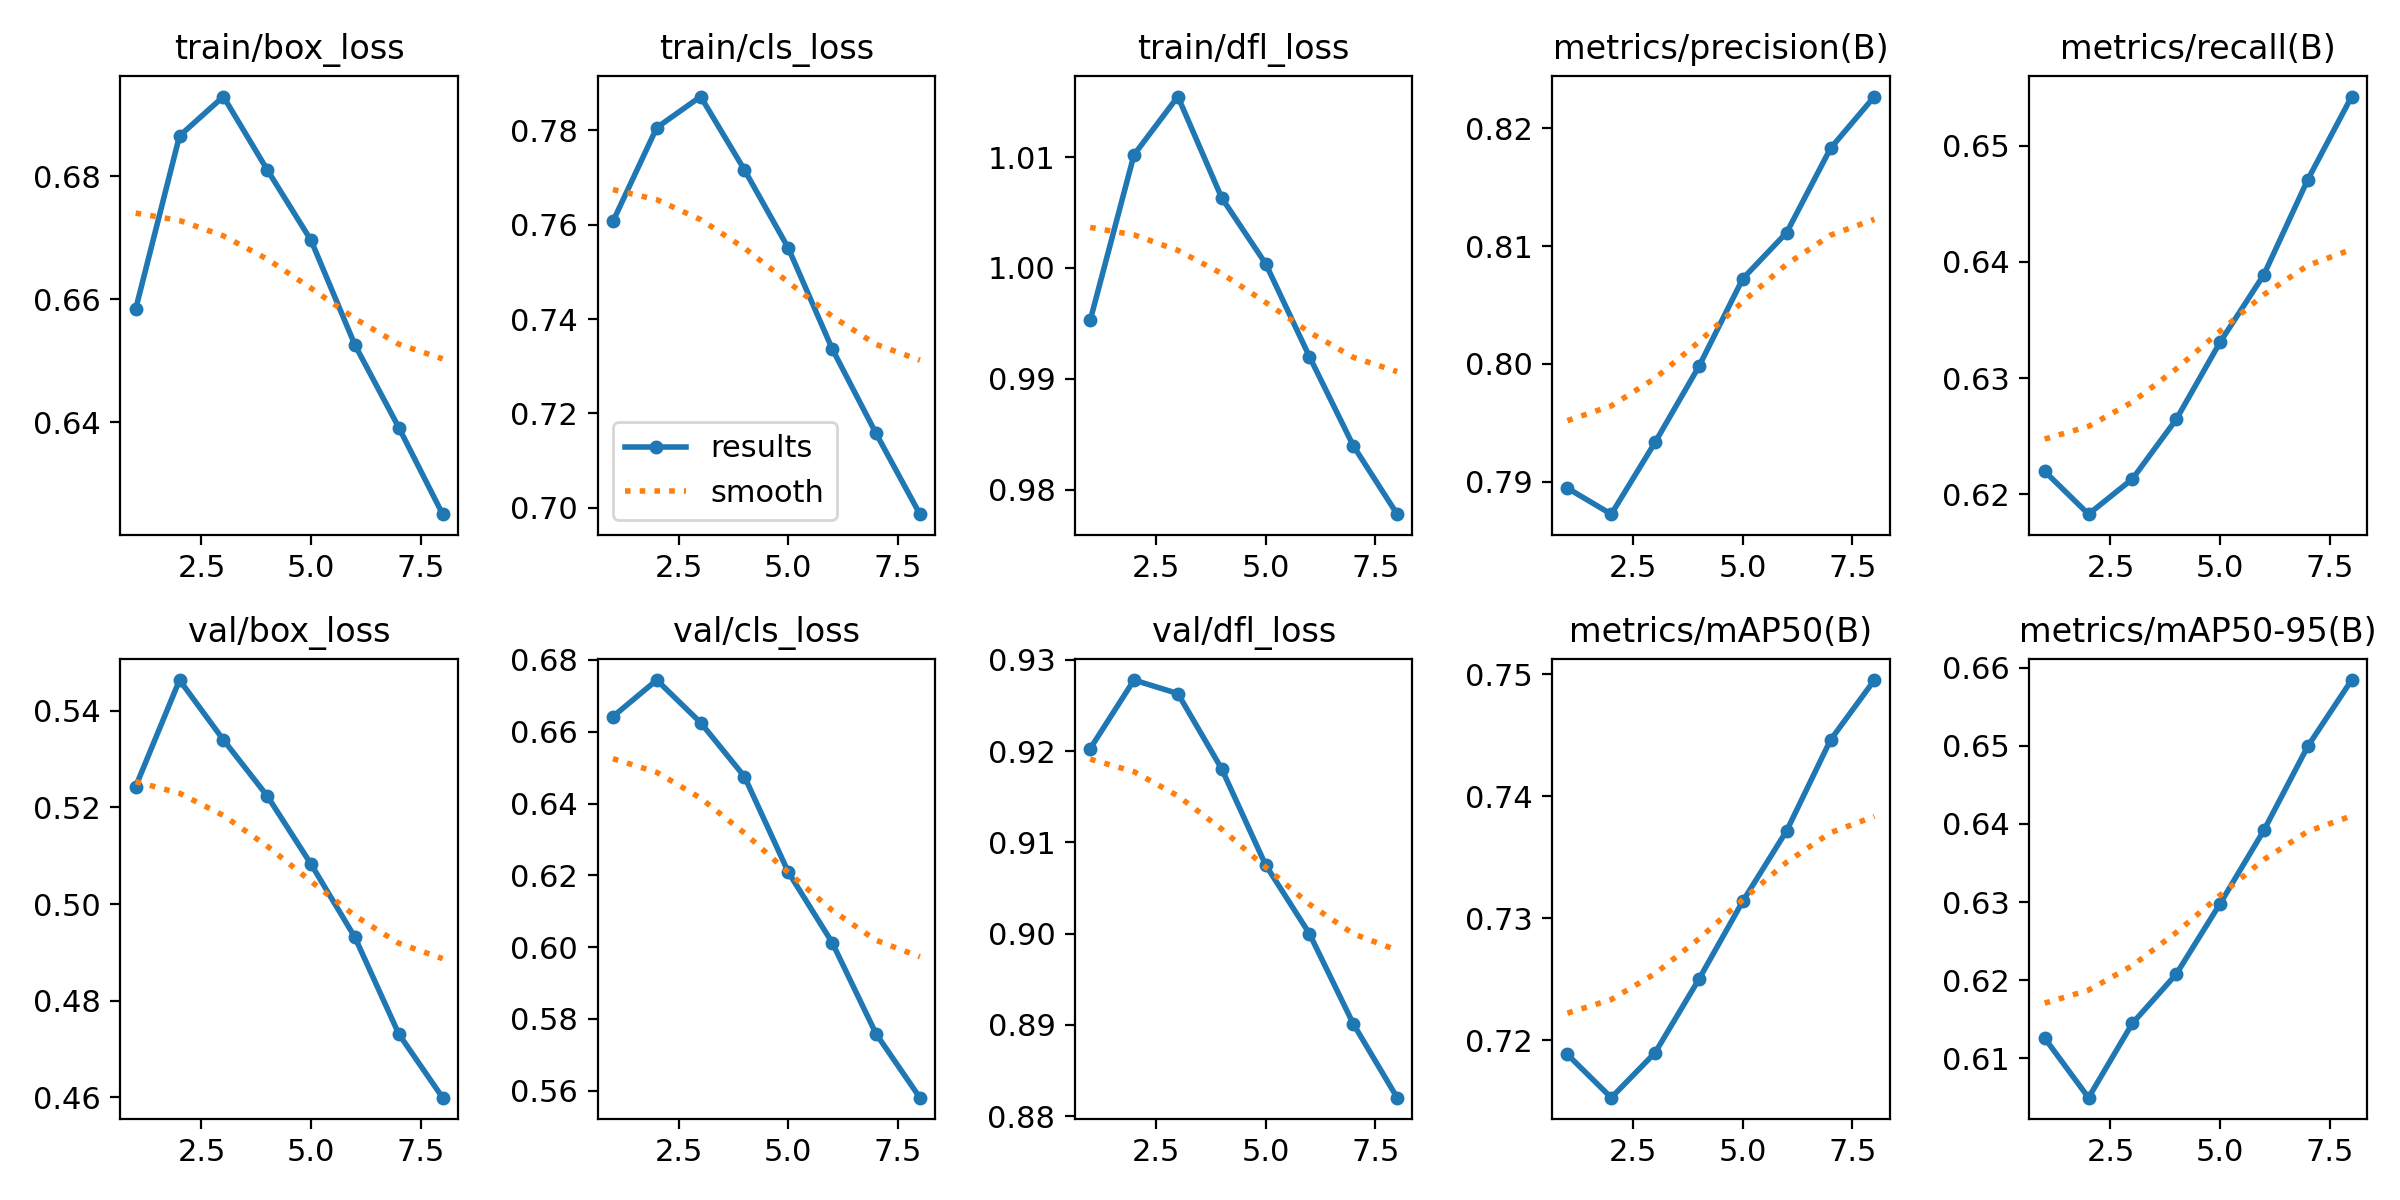

Data behind this chart, as committed beside it:
epoch, time, train/box_loss, train/cls_loss, train/dfl_loss, metrics/precision(B), metrics/recall(B), metrics/mAP50(B), metrics/mAP50-95(B), val/box_loss, val/cls_loss, val/dfl_loss, lr/pg0, lr/pg1, lr/pg2
1, 236, 0.6584, 0.7607, 0.9953, 0.7895, 0.622, 0.7188, 0.6126, 0.5243, 0.6642, 0.9203, 0.0003697, 0.0003697, 0.0003697
2, 454.6, 0.6865, 0.7805, 1.01, 0.7873, 0.6183, 0.7153, 0.6049, 0.5464, 0.6744, 0.9278, 0.0006485, 0.0006485, 0.0006485
3, 671.3, 0.6929, 0.7871, 1.015, 0.7933, 0.6213, 0.719, 0.6145, 0.534, 0.6625, 0.9263, 0.0008356, 0.0008356, 0.0008356
4, 887.9, 0.681, 0.7716, 1.006, 0.7998, 0.6264, 0.725, 0.6208, 0.5224, 0.6475, 0.918, 0.0006985, 0.0006985, 0.0006985
5, 1104, 0.6695, 0.755, 1, 0.8072, 0.6331, 0.7314, 0.6298, 0.5082, 0.6209, 0.9075, 0.0005611, 0.0005611, 0.0005611
6, 1318, 0.6525, 0.7337, 0.992, 0.8112, 0.6389, 0.7372, 0.6392, 0.4931, 0.6013, 0.9, 0.0004236, 0.0004236, 0.0004236
7, 1533, 0.6391, 0.7158, 0.984, 0.8183, 0.6471, 0.7446, 0.65, 0.4731, 0.5758, 0.8901, 0.0002861, 0.0002861, 0.0002861
8, 1749, 0.625, 0.6987, 0.9778, 0.8227, 0.6542, 0.7495, 0.6584, 0.4599, 0.5581, 0.882, 0.0001486, 0.0001486, 0.0001486
